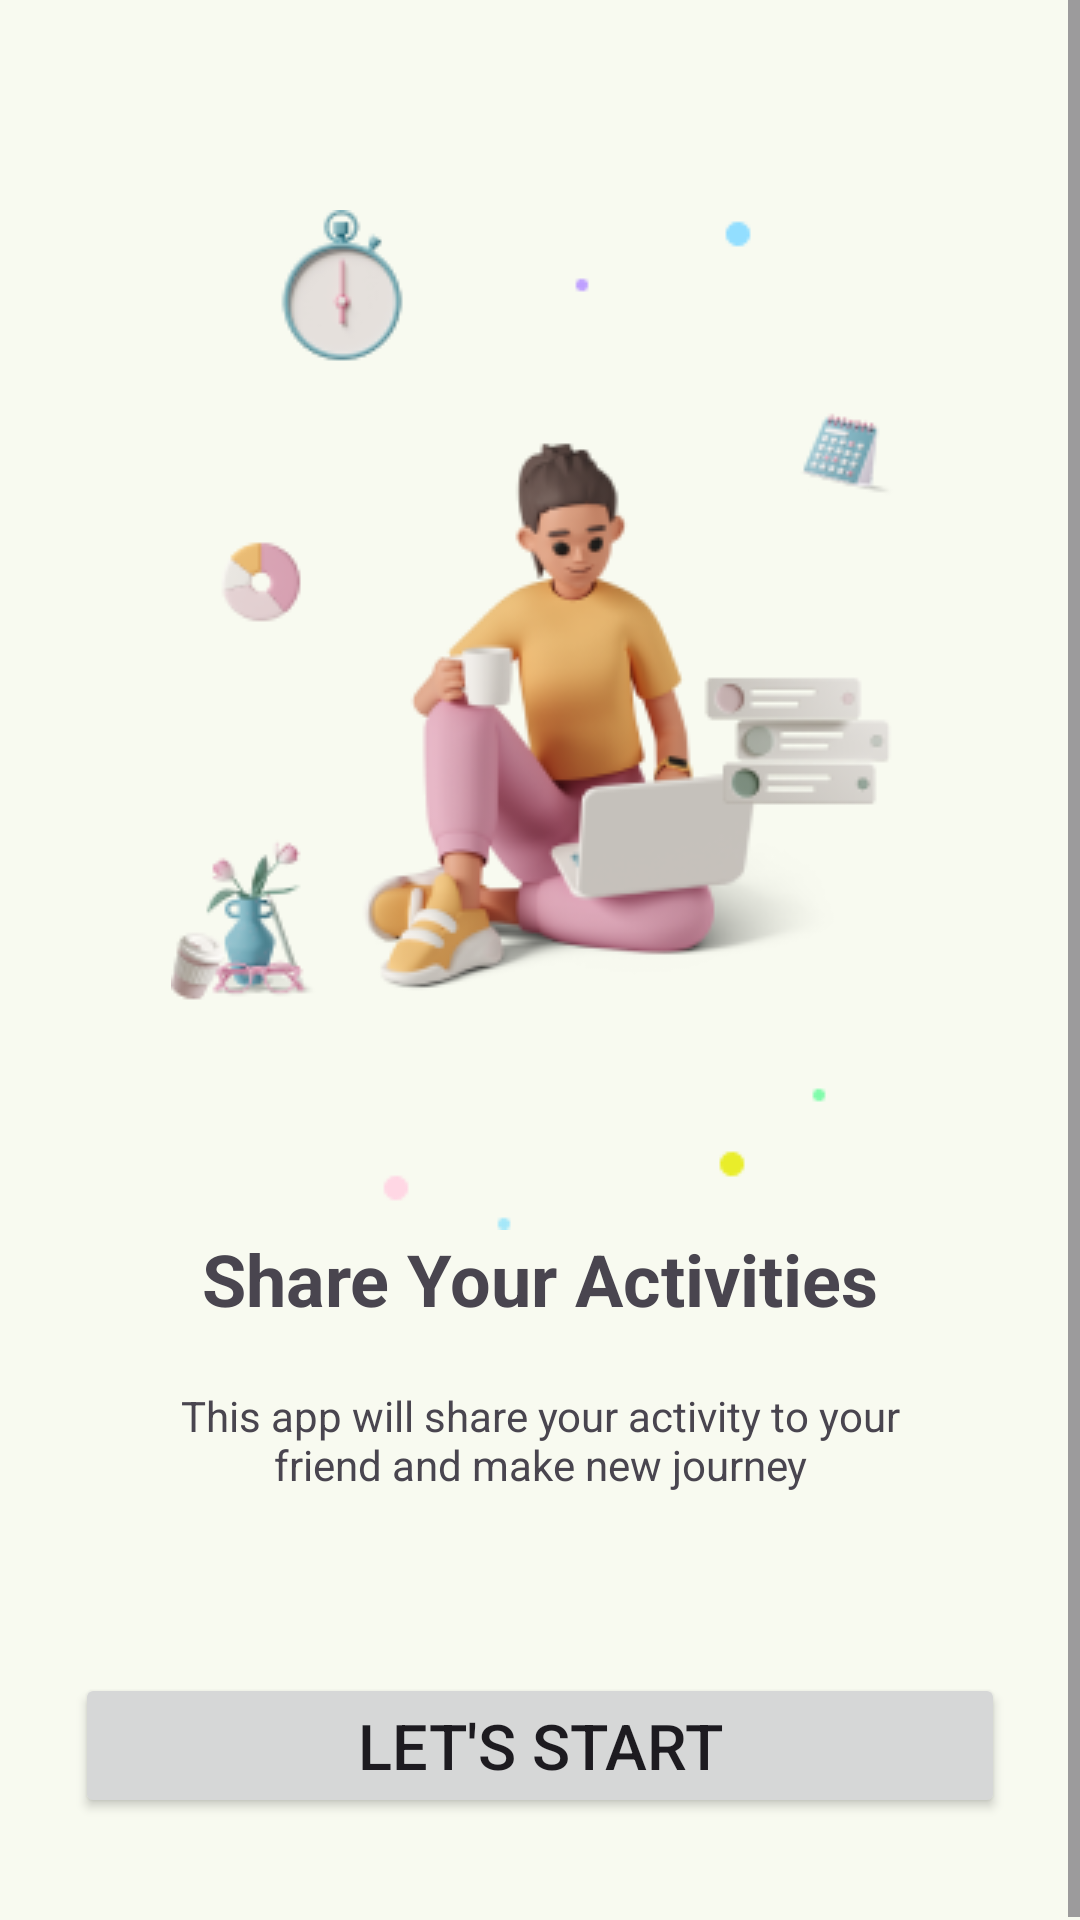

Write the Android layout XML for this screen, with the resource values it uses.
<!-- AndroidManifest.xml: application theme Base.Theme.SnapfolioApp2 -->
<!-- res/layout/activity_splash.xml -->
<?xml version="1.0" encoding="utf-8"?>
<ScrollView xmlns:android="http://schemas.android.com/apk/res/android"
    xmlns:app="http://schemas.android.com/apk/res-auto"
    xmlns:tools="http://schemas.android.com/tools"
    android:layout_width="match_parent"
    android:layout_height="match_parent"
    tools:context=".splashscreen.SplashActivity"
    android:background="?attr/colorSurface">

    <androidx.constraintlayout.widget.ConstraintLayout
        android:layout_width="match_parent"
        android:layout_height="wrap_content"
        tools:context=".StartActivity"
        android:paddingBottom="35dp"
        >

        <ImageView
            android:id="@+id/img_start"
            android:layout_width="0dp"
            android:layout_height="wrap_content"
            android:src="@drawable/img_start"
            android:layout_marginTop="70dp"
            app:layout_constraintTop_toTopOf="parent"
            app:layout_constraintStart_toStartOf="parent"
            app:layout_constraintEnd_toEndOf="parent"
            android:contentDescription="display_img_start"/>

        <TextView
            android:id="@+id/title_start"
            android:layout_width="0dp"
            android:layout_height="wrap_content"
            app:layout_constraintTop_toBottomOf="@id/img_start"
            app:layout_constraintStart_toStartOf="parent"
            app:layout_constraintEnd_toEndOf="parent"
            android:textAlignment="center"
            android:text="Share Your Activities"
            android:textStyle="bold"
            android:textSize="24sp"
            android:layout_marginHorizontal="50dp"/>

        <TextView
            android:id="@+id/desc_title"
            android:layout_width="0dp"
            android:layout_height="wrap_content"
            android:text="This app will share your activity to your friend and make new journey"
            android:textAlignment="center"
            app:layout_constraintTop_toBottomOf="@id/title_start"
            app:layout_constraintStart_toStartOf="@id/title_start"
            app:layout_constraintEnd_toEndOf="@id/title_start"
            android:layout_marginTop="20dp"/>

        <Button
            android:id="@+id/btn_start"
            android:layout_width="310dp"
            android:layout_height="wrap_content"
            app:layout_constraintTop_toBottomOf="@id/desc_title"
            app:layout_constraintBottom_toBottomOf="parent"
            app:layout_constraintStart_toStartOf="parent"
            app:layout_constraintEnd_toEndOf="parent"
            android:text="Let's Start"
            android:layout_marginHorizontal="22dp"
            android:layout_marginTop="60dp"
            android:textSize="21sp"/>

    </androidx.constraintlayout.widget.ConstraintLayout>

</ScrollView>
<!-- resources referenced by this layout -->
<resources>
  <!-- drawable img_start: png bitmap (drawable, 41059 bytes) -->
  <style name="Base.Theme.SnapfolioApp2" parent="Theme.Material3.DayNight.NoActionBar">
          
          <item name="colorPrimary">@color/primary</item>
          <item name="colorOnPrimary">@color/onPrimary</item>
          <item name="colorPrimaryContainer">@color/primaryConntainer</item>
          <item name="colorOnPrimaryContainer">@color/onPrimaryContainer</item>
          <item name="colorSecondary">@color/secondary</item>
          <item name="colorOnSecondary">@color/onSecondary</item>
          <item name="colorSecondaryContainer">@color/secondaryContainer</item>
          <item name="colorOnSecondaryContainer">@color/onSecondaryContainer</item>
          <item name="colorSurfaceDim">@color/surfaceDim</item>
          <item name="colorSurface">@color/surface</item>
          <item name="colorSurfaceBright">@color/surfaceBright</item>
      </style>
  <color name="primary">#386a20</color>
  <color name="onPrimary">#ffffff</color>
  <color name="primaryConntainer">#b8f397</color>
  <color name="onPrimaryContainer">#042100</color>
  <color name="secondary">#55624c</color>
  <color name="onSecondary">#ffffff</color>
  <color name="secondaryContainer">#d9e7cb</color>
  <color name="onSecondaryContainer">#131f0d</color>
  <color name="surfaceDim">#d9dbd1</color>
  <color name="surface">#f8faf0</color>
  <color name="surfaceBright">#f8faf0</color>
</resources>
